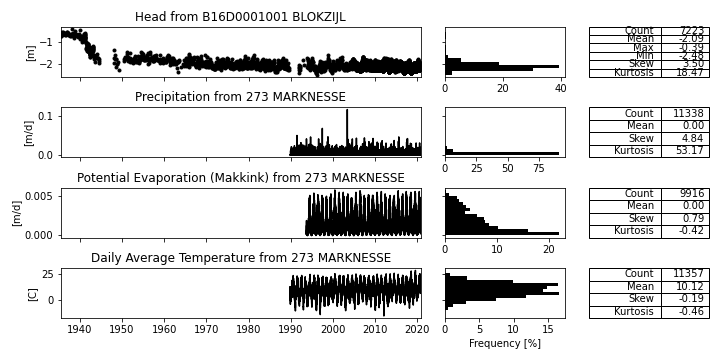

The table this chart was drawn from, first rows:
; Head [m] B16D0001001_BLOKZIJL; Prec [m/d] 273_MARKNESSE; Evap [m/d] 273_MARKNESSE; Temp [C] 273_MARKNESSE
1935-06-02; -0.7; ; ; 
1935-07-01; -0.62; ; ; 
1935-08-02; -0.71; ; ; 
1935-09-02; -0.67; ; ; 
1935-10-02; -0.51; ; ; 
1935-11-02; -0.58; ; ; 
1935-12-02; -0.51; ; ; 
1936-01-31; -0.56; ; ; 
1936-02-29; -0.55; ; ; 
1936-03-30; -0.62; ; ; 
1936-04-30; -0.63; ; ; 
1936-05-30; -0.67; ; ; 
1936-07-01; -0.63; ; ; 
1936-08-01; -0.55; ; ; 
1936-09-01; -0.66; ; ; 
1936-10-31; -0.51; ; ; 
1936-11-30; -0.53; ; ; 
1937-01-27; -0.55; ; ; 
1937-03-01; -0.55; ; ; 
1937-03-31; -0.62; ; ; 
1937-05-01; -0.64; ; ; 
1937-06-13; -0.65; ; ; 
1937-06-30; -0.65; ; ; 
1937-07-31; -0.7; ; ; 
1937-09-30; -0.64; ; ; 
1937-11-01; -0.7; ; ; 
1937-11-30; -0.6; ; ; 
1938-01-31; -0.39; ; ; 
1938-03-01; -0.6; ; ; 
1938-04-02; -0.62; ; ; 
1938-05-01; -0.73; ; ; 
1938-06-01; -0.57; ; ; 
1938-07-01; -0.72; ; ; 
1938-08-01; -0.79; ; ; 
1938-09-01; -0.67; ; ; 
1938-10-02; -0.64; ; ; 
1938-12-01; -0.48; ; ; 
1939-01-31; -0.6; ; ; 
1939-03-05; -0.64; ; ; 
1939-04-01; -0.66; ; ; 
1939-05-01; -0.66; ; ; 
1939-06-01; -0.72; ; ; 
1939-07-01; -0.74; ; ; 
1939-08-01; -0.65; ; ; 
1939-09-01; -0.68; ; ; 
1939-11-02; -0.61; ; ; 
1939-12-02; -0.42; ; ; 
1940-01-31; -0.83; ; ; 
1940-03-02; -0.73; ; ; 
1940-03-31; -0.7; ; ; 
1940-04-30; -0.78; ; ; 
1940-05-31; -0.91; ; ; 
1940-07-01; -0.99; ; ; 
1940-08-01; -0.81; ; ; 
1940-09-01; -0.85; ; ; 
1940-10-01; -0.88; ; ; 
1940-10-07; -0.79; ; ; 
1940-10-14; -0.95; ; ; 
1940-10-21; -0.92; ; ; 
1940-10-28; -0.94; ; ; 
... 12,556 more rows
